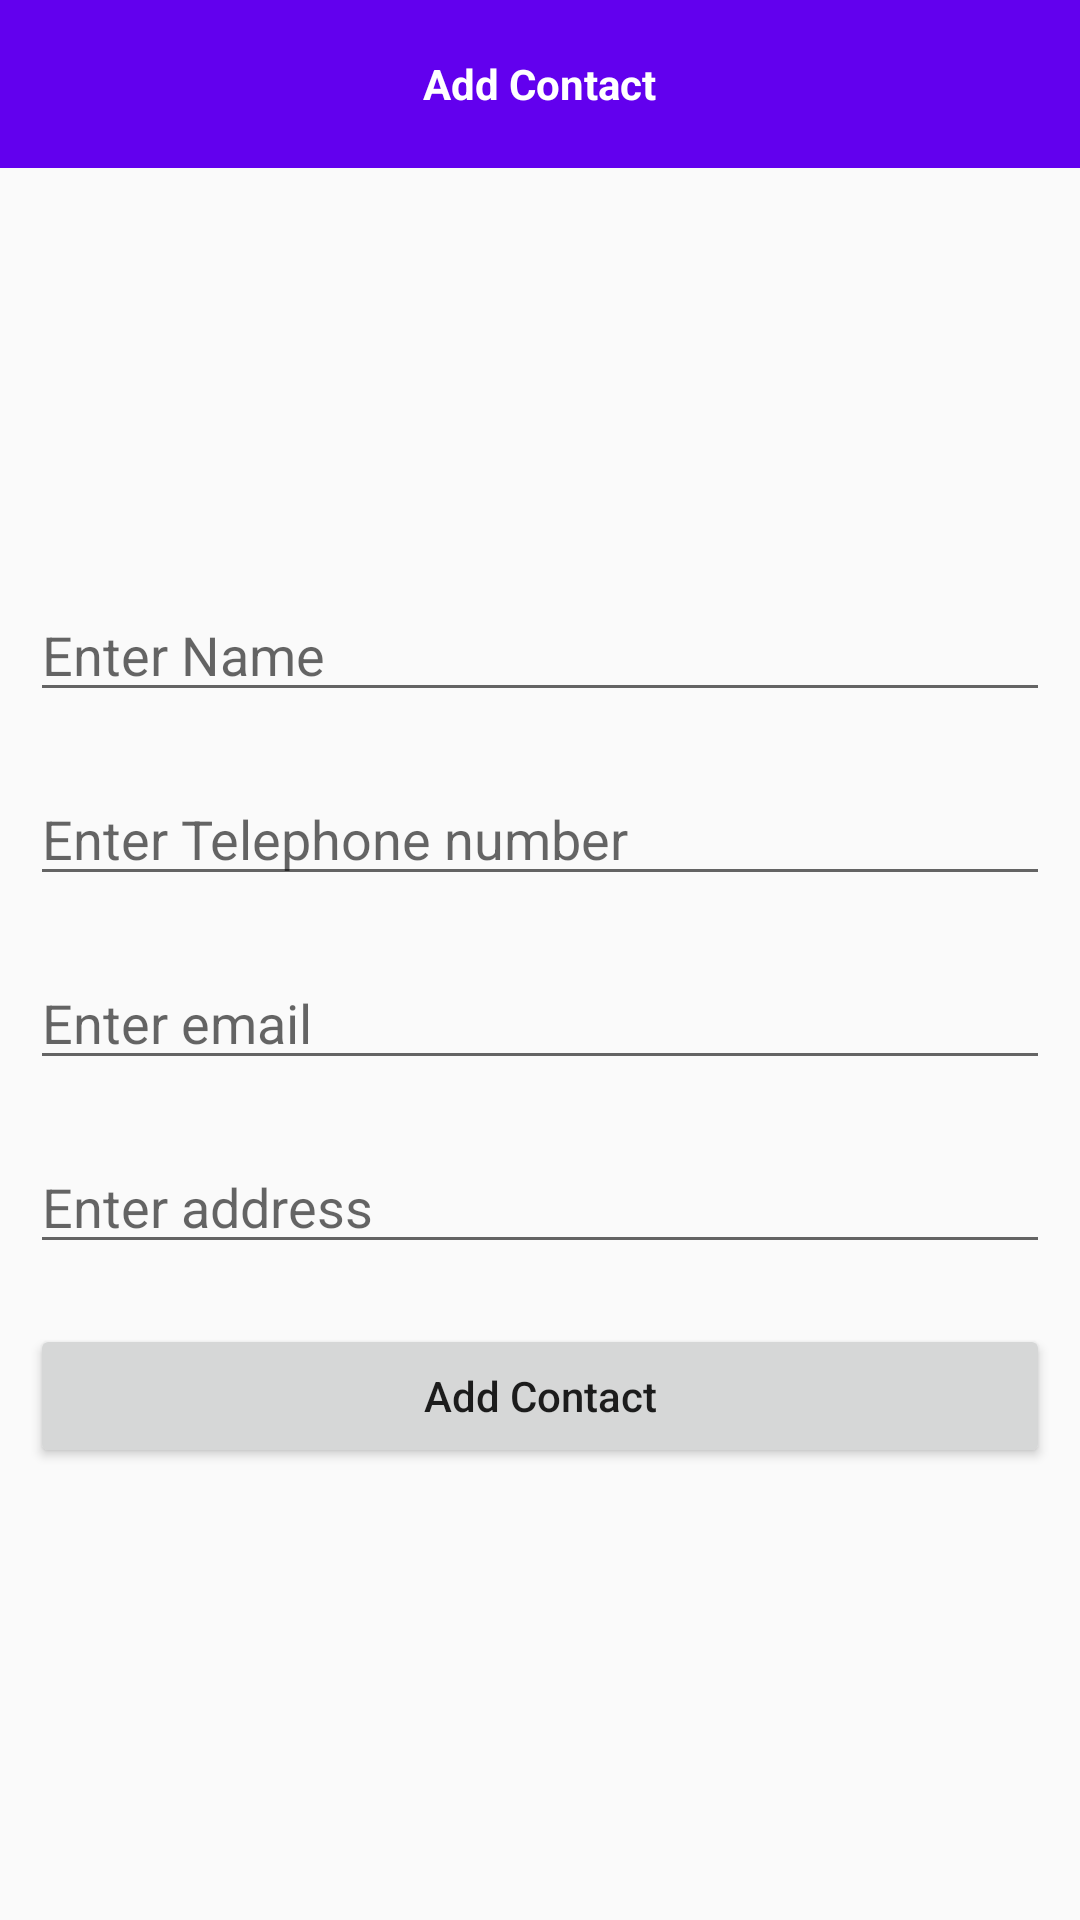

The Android layout XML behind this screen, and the referenced resources:
<!-- AndroidManifest.xml: activity theme Theme.Design.Light.NoActionBar -->
<!-- res/layout/activity_add_contact.xml -->
<?xml version="1.0" encoding="utf-8"?>
<LinearLayout xmlns:android="http://schemas.android.com/apk/res/android"
    xmlns:app="http://schemas.android.com/apk/res-auto"
    xmlns:tools="http://schemas.android.com/tools"
    android:orientation="vertical"
    android:layout_width="match_parent"
    android:layout_height="match_parent"
    tools:context=".module_9.AddContactActivity">

    <RelativeLayout
        android:layout_width="match_parent"
        android:background="@color/purple_500"
        android:layout_height="?actionBarSize">


        <ImageView
            android:id="@+id/imgBack"
            android:layout_width="wrap_content"
            android:layout_height="wrap_content"
            android:layout_centerVertical="true"
            android:padding="10dp"
            android:src="@drawable/ic_baseline_arrow_back_24" />

        <TextView
            android:layout_width="wrap_content"
            android:layout_centerInParent="true"
            android:text="Add Contact"
            android:textColor="@color/white"
            android:textStyle="bold"
            android:layout_height="wrap_content" />
    </RelativeLayout>
    
    <ImageView
        android:layout_width="100dp"
        android:id="@+id/imgUser"
        android:layout_gravity="center_horizontal"
        android:layout_marginTop="30dp"
        android:src="@drawable/user_image"
        android:layout_height="100dp" />
    <EditText
        android:id="@+id/idEdtcontactName"
        android:layout_width="match_parent"
        android:layout_height="wrap_content"
        android:layout_margin="10dp"
        android:hint="Enter Name" />

    
    <EditText
        android:id="@+id/idEdtcontactTel"
        android:layout_width="match_parent"
        android:layout_height="wrap_content"
        android:layout_margin="10dp"
        android:hint="Enter Telephone number" />

    
    <EditText
        android:id="@+id/idEdtcontactEmail"
        android:layout_width="match_parent"
        android:layout_height="wrap_content"
        android:inputType="textEmailAddress"
        android:layout_margin="10dp"
        android:hint="Enter email" />

    
    <EditText
        android:id="@+id/idEdtcontactAddress"
        android:layout_width="match_parent"
        android:layout_height="wrap_content"
        android:layout_margin="10dp"
        android:hint="Enter address" />

    
    <androidx.appcompat.widget.AppCompatButton
        android:id="@+id/idBtnAddcontact"
        android:layout_width="match_parent"
        android:layout_height="wrap_content"
        android:layout_margin="10dp"
        android:text="Add Contact"
        android:textAllCaps="false" />
</LinearLayout>
<!-- resources referenced by this layout -->
<resources>

  <!-- not gathered from this repository: default colours our renderer supplied (Android Studio template values) -->
  <color name="purple_500">#FF6200EE</color>
  <color name="white">#FFFFFFFF</color>
</resources>
